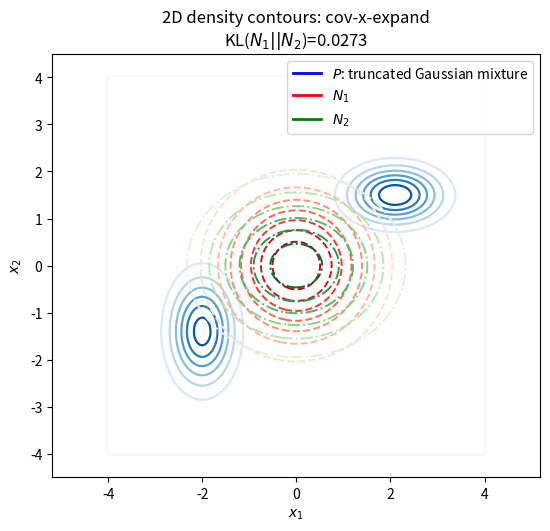
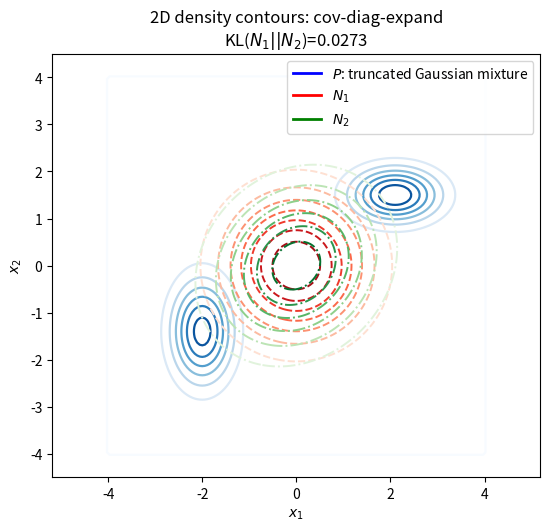
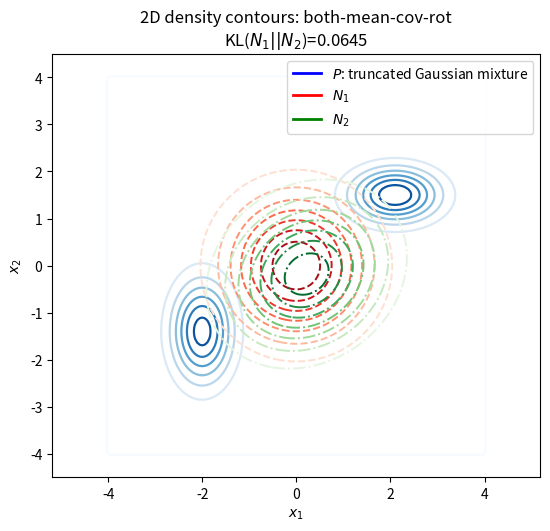
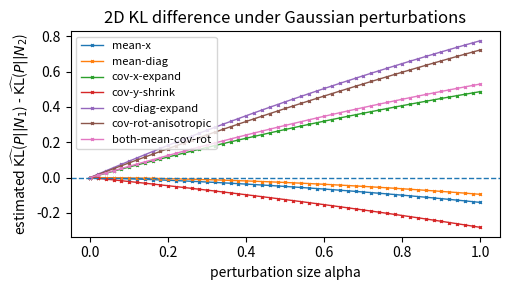
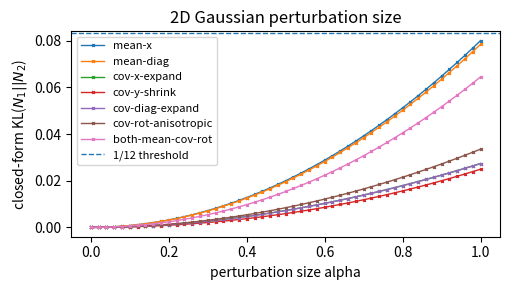
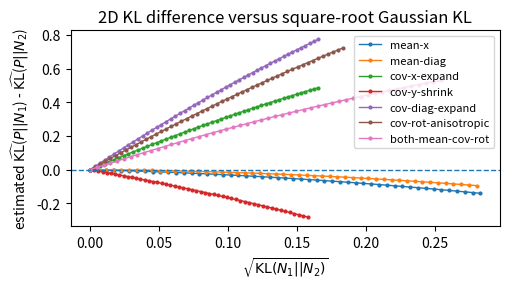

These charts were generated, in order, by the following Python code:
from pathlib import Path
import numpy as np
import pandas as pd
import matplotlib.pyplot as plt
from scipy.stats import norm, truncnorm
from scipy.special import logsumexp
from matplotlib.lines import Line2D

def rotation(theta):
    c, s = np.cos(theta), np.sin(theta)
    return np.array([[c, -s], [s, c]], dtype=float)


def cov_from_eigs(lam1, lam2, theta=0.0):
    R = rotation(theta)
    return R @ np.diag([lam1, lam2]) @ R.T


def gaussian_logpdf_2d(x, mu, Sigma):
    x = np.asarray(x, dtype=float)
    if x.ndim == 1:
        x = x[None, :]
    mu = np.asarray(mu, dtype=float)
    Sigma = np.asarray(Sigma, dtype=float)
    sign, logdet = np.linalg.slogdet(Sigma)
    if sign <= 0:
        raise ValueError("Sigma must be positive definite.")
    invS = np.linalg.inv(Sigma)
    diff = x - mu
    quad = np.einsum("ni,ij,nj->n", diff, invS, diff)
    return -0.5 * (2 * np.log(2 * np.pi) + logdet + quad)


def kl_gaussian(mu1, S1, mu2, S2):
    mu1, mu2 = np.asarray(mu1, float), np.asarray(mu2, float)
    S1, S2 = np.asarray(S1, float), np.asarray(S2, float)
    invS2 = np.linalg.inv(S2)
    d = mu1.size
    diff = mu2 - mu1
    sign1, logdet1 = np.linalg.slogdet(S1)
    sign2, logdet2 = np.linalg.slogdet(S2)
    if sign1 <= 0 or sign2 <= 0:
        raise ValueError("Covariances must be positive definite.")
    return 0.5 * (
        np.trace(invS2 @ S1)
        + diff.T @ invS2 @ diff
        - d
        + logdet2
        - logdet1
    )


class TruncatedGMM2D:
    """
    Axis-aligned 2D truncated Gaussian mixture.
    """

    def __init__(self, weights, means, sigmas, lower, upper, seed=2026):
        self.weights = np.asarray(weights, float)
        self.weights = self.weights / self.weights.sum()
        self.means = np.asarray(means, float)
        self.sigmas = np.asarray(sigmas, float)
        self.lower = np.asarray(lower, float)
        self.upper = np.asarray(upper, float)
        self.rng = np.random.RandomState(seed)
        self.K = len(self.weights)

        self.logZ = np.zeros(self.K)
        for k in range(self.K):
            z = 1.0
            for j in range(2):
                m, s = self.means[k, j], self.sigmas[k, j]
                z *= norm.cdf((self.upper[j] - m) / s) - norm.cdf((self.lower[j] - m) / s)
            self.logZ[k] = np.log(z)

    def sample(self, n):
        comp = self.rng.choice(self.K, size=n, p=self.weights)
        x = np.empty((n, 2), dtype=float)
        for k in range(self.K):
            idx = np.where(comp == k)[0]
            if idx.size == 0:
                continue
            for j in range(2):
                m, s = self.means[k, j], self.sigmas[k, j]
                a = (self.lower[j] - m) / s
                b = (self.upper[j] - m) / s
                x[idx, j] = truncnorm.rvs(
                    a, b, loc=m, scale=s, size=idx.size, random_state=self.rng
                )
        return x

    def logpdf(self, x):
        x = np.asarray(x, float)
        if x.ndim == 1:
            x = x[None, :]
        inside = np.all((x >= self.lower) & (x <= self.upper), axis=1)

        terms = []
        for k in range(self.K):
            lp = np.log(self.weights[k]) - self.logZ[k]
            lp += norm.logpdf(x[:, 0], loc=self.means[k, 0], scale=self.sigmas[k, 0])
            lp += norm.logpdf(x[:, 1], loc=self.means[k, 1], scale=self.sigmas[k, 1])
            terms.append(lp)

        out = logsumexp(np.vstack(terms), axis=0)
        return np.where(inside, out, -np.inf)


def mc_kl(samples, logp, mu, Sigma):
    vals = logp - gaussian_logpdf_2d(samples, mu, Sigma)
    return vals.mean(), vals.std(ddof=1) / np.sqrt(samples.shape[0])


def main():
    outdir = Path("./data2d/experiment2_kl_2d_outputs")
    outdir.mkdir(parents=True, exist_ok=True)

    P = TruncatedGMM2D(
        weights=[0.55, 0.45],
        means=[[-2.0, -1.4], [2.1, 1.5]],
        sigmas=[[0.45, 0.75], [0.65, 0.40]],
        lower=[-4.0, -4.0],
        upper=[4.0, 4.0],
        seed=2026,
    )

    #standard Gaussian N1
    mu1 = np.array([0.0, 0.0])
    S1 = np.eye(2)
    threshold = 1.0 / 12.0

    n_mc = 300_000
    samples = P.sample(n_mc)
    logp = P.logpdf(samples)
    kl_p_n1, se_p_n1 = mc_kl(samples, logp, mu1, S1)
    logn1 = gaussian_logpdf_2d(samples, mu1, S1)

    methods = {
        "mean-x": {
            "description": "mean shift along x-axis",
            "mu": lambda a: np.array([0.40 * a, 0.0]),
            "S": lambda a: np.eye(2),
        },
        "mean-diag": {
            "description": "mean shift along diagonal direction",
            "mu": lambda a: np.array([0.28 * a, -0.28 * a]),
            "S": lambda a: np.eye(2),
        },
        "cov-x-expand": {
            "description": "covariance stretch along x-axis",
            "mu": lambda a: mu1,
            "S": lambda a: cov_from_eigs(np.exp(0.35 * a), 1.0, 0.0),
        },
        "cov-y-shrink": {
            "description": "covariance shrink along y-axis",
            "mu": lambda a: mu1,
            "S": lambda a: cov_from_eigs(1.0, np.exp(-0.30 * a), 0.0),
        },
        "cov-diag-expand": {
            "description": "covariance stretch along 45-degree direction",
            "mu": lambda a: mu1,
            "S": lambda a: cov_from_eigs(np.exp(0.35 * a), 1.0, np.pi / 4),
        },
        "cov-rot-anisotropic": {
            "description": "rotated anisotropic covariance perturbation",
            "mu": lambda a: mu1,
            "S": lambda a: cov_from_eigs(np.exp(0.28 * a), np.exp(-0.24 * a), np.pi / 6),
        },
        "both-mean-cov-rot": {
            "description": "joint mean shift and rotated covariance perturbation",
            "mu": lambda a: np.array([0.22 * a, -0.18 * a]),
            "S": lambda a: cov_from_eigs(np.exp(0.22 * a), np.exp(-0.16 * a), np.pi / 5),
        },
    }

    rows = []
    for name, spec in methods.items():
        for alpha in np.linspace(0.0, 1.0, 51):
            mu2 = spec["mu"](alpha)
            S2 = spec["S"](alpha)
            eps = kl_gaussian(mu1, S1, mu2, S2)
            if eps >= threshold + 1e-12:
                continue

            logn2 = gaussian_logpdf_2d(samples, mu2, S2)
            vals2 = logp - logn2
            diff_vals = logn2 - logn1
            eigs = np.linalg.eigvalsh(S2)

            rows.append({
                "method": name,
                "description": spec["description"],
                "alpha": alpha,
                "mu2_x": mu2[0],
                "mu2_y": mu2[1],
                "Sigma2_11": S2[0, 0],
                "Sigma2_12": S2[0, 1],
                "Sigma2_22": S2[1, 1],
                "Sigma2_eig_min": eigs[0],
                "Sigma2_eig_max": eigs[1],
                "KL_N1_to_N2_closed_form": eps,
                "KL_P_to_N1_MC": kl_p_n1,
                "KL_P_to_N1_MC_SE": se_p_n1,
                "KL_P_to_N2_MC": vals2.mean(),
                "KL_P_to_N2_MC_SE": vals2.std(ddof=1) / np.sqrt(n_mc),
                "KL_P_to_N1_minus_KL_P_to_N2": diff_vals.mean(),
                "difference_MC_SE": diff_vals.std(ddof=1) / np.sqrt(n_mc),
                "sqrt_KL_N1_to_N2": np.sqrt(eps),
            })

    results = pd.DataFrame(rows)
    results.to_csv(outdir / "results.csv", index=False)
    max_eps = results["KL_N1_to_N2_closed_form"].max()
    assert max_eps < threshold

    # Grid for contour
    grid_n = 170
    x = np.linspace(-4.5, 4.5, grid_n)
    y = np.linspace(-4.5, 4.5, grid_n)
    X, Y = np.meshgrid(x, y)
    pts = np.column_stack([X.ravel(), Y.ravel()])

    P_grid = np.exp(P.logpdf(pts)).reshape(grid_n, grid_n)
    N1_grid = np.exp(gaussian_logpdf_2d(pts, mu1, S1)).reshape(grid_n, grid_n)

    for name in ["cov-x-expand",
                 "cov-diag-expand",
                 "both-mean-cov-rot"]:
        mu2 = methods[name]["mu"](1.0)
        S2 = methods[name]["S"](1.0)
        eps = kl_gaussian(mu1, S1, mu2, S2)
        N2_grid = np.exp(gaussian_logpdf_2d(pts, mu2, S2)).reshape(grid_n, grid_n)

        plt.figure(figsize=(6.3, 5.5))
        plt.contour(X, Y, P_grid, levels=7, linewidths=1.6, cmap="Blues")
        plt.contour(X, Y, N1_grid, levels=7, linestyles="--", linewidths=1.4, cmap="Reds")
        plt.contour(X, Y, N2_grid, levels=7, linestyles="-.", linewidths=1.4, cmap="Greens")
        plt.xlabel("$x_1$")
        plt.ylabel("$x_2$")
        plt.title(f"2D density contours: {name}\nKL($N_1||N_2$)={eps:.4f}")
        plt.legend(
            [
                Line2D([0], [0], color='blue', lw=2),
                Line2D([0], [0], color='red', lw=2),
                Line2D([0], [0], color='green', lw=2),
            ],
            ['$P$: truncated Gaussian mixture', '$N_1$', '$N_2$']
        )

        plt.axis("equal")

        plt.savefig(outdir / f"contour_{name}.png", dpi=220)
        plt.close()

    plt.figure(figsize=(5.2, 3.0))
    for name in methods:
        sub = results[results["method"] == name]
        plt.plot(
            sub["alpha"],
            sub["KL_P_to_N1_minus_KL_P_to_N2"],
            marker="x",
            markersize=2,
            linewidth=1,
            label=name,
        )
    plt.axhline(0.0, linestyle="--", linewidth=1)
    plt.xlabel("perturbation size alpha")
    plt.ylabel("estimated $\widehat{\mathrm{KL}}$($P||N_1$) - $\widehat{\mathrm{KL}}$($P||N_2$)")
    plt.title("2D KL difference under Gaussian perturbations")
    plt.legend(fontsize=8)
    plt.tight_layout()
    plt.savefig(outdir / "kl_difference_vs_perturbation_2d.png", dpi=220)
    plt.close()

    plt.figure(figsize=(5.2, 3.0))
    for name in methods:
        sub = results[results["method"] == name]
        plt.plot(
            sub["alpha"],
            sub["KL_N1_to_N2_closed_form"],
            marker="x",
            markersize=2,
            linewidth=1,
            label=name,
        )
    plt.axhline(threshold, linestyle="--", linewidth=1, label="1/12 threshold")
    plt.xlabel("perturbation size alpha")
    plt.ylabel("closed-form KL($N_1||N_2$)")
    plt.title("2D Gaussian perturbation size")
    plt.legend(fontsize=8)
    plt.tight_layout()
    plt.savefig(outdir / "gaussian_kl_vs_perturbation_2d.png", dpi=220)
    plt.close()

    plt.figure(figsize=(5.2, 3.0))
    for name in methods:
        sub = results[results["method"] == name]
        plt.plot(
            sub["sqrt_KL_N1_to_N2"],
            sub["KL_P_to_N1_minus_KL_P_to_N2"],
            marker="o",
            markersize=2,
            linewidth=1,
            label=name,
        )
    plt.axhline(0.0, linestyle="--", linewidth=1)
    plt.xlabel("$\sqrt{\mathrm{KL}(N_1||N_2)}$")
    plt.ylabel("estimated $\widehat{\mathrm{KL}}$($P||N_1$) - $\widehat{\mathrm{KL}}$($P||N_2$)")
    plt.title("2D KL difference versus square-root Gaussian KL")
    plt.legend(fontsize=8)
    plt.tight_layout()
    plt.savefig(outdir / "kl_difference_vs_sqrt_epsilon_2d.png", dpi=220)
    plt.close()

    endpoint = results.loc[results.groupby("method")["alpha"].idxmax()]
    endpoint = endpoint[[
        "method", "alpha", "mu2_x", "mu2_y",
        "Sigma2_11", "Sigma2_12", "Sigma2_22",
        "KL_N1_to_N2_closed_form",
        "KL_P_to_N1_MC", "KL_P_to_N2_MC",
        "KL_P_to_N1_minus_KL_P_to_N2",
        "difference_MC_SE",
    ]]

    print("Saved outputs to:", outdir)
    print(f"Monte Carlo samples: {n_mc}")
    print(f"KL(P||N1) = {kl_p_n1:.6f} ± {1.96 * se_p_n1:.6f} (approx. 95% MC interval)")
    print(f"Max KL(N1||N2) = {max_eps:.6f} < 1/12 = {threshold:.6f}")
    print("\nEndpoint summary:")
    print(endpoint.to_string(index=False))

if __name__ == "__main__":
    main()
